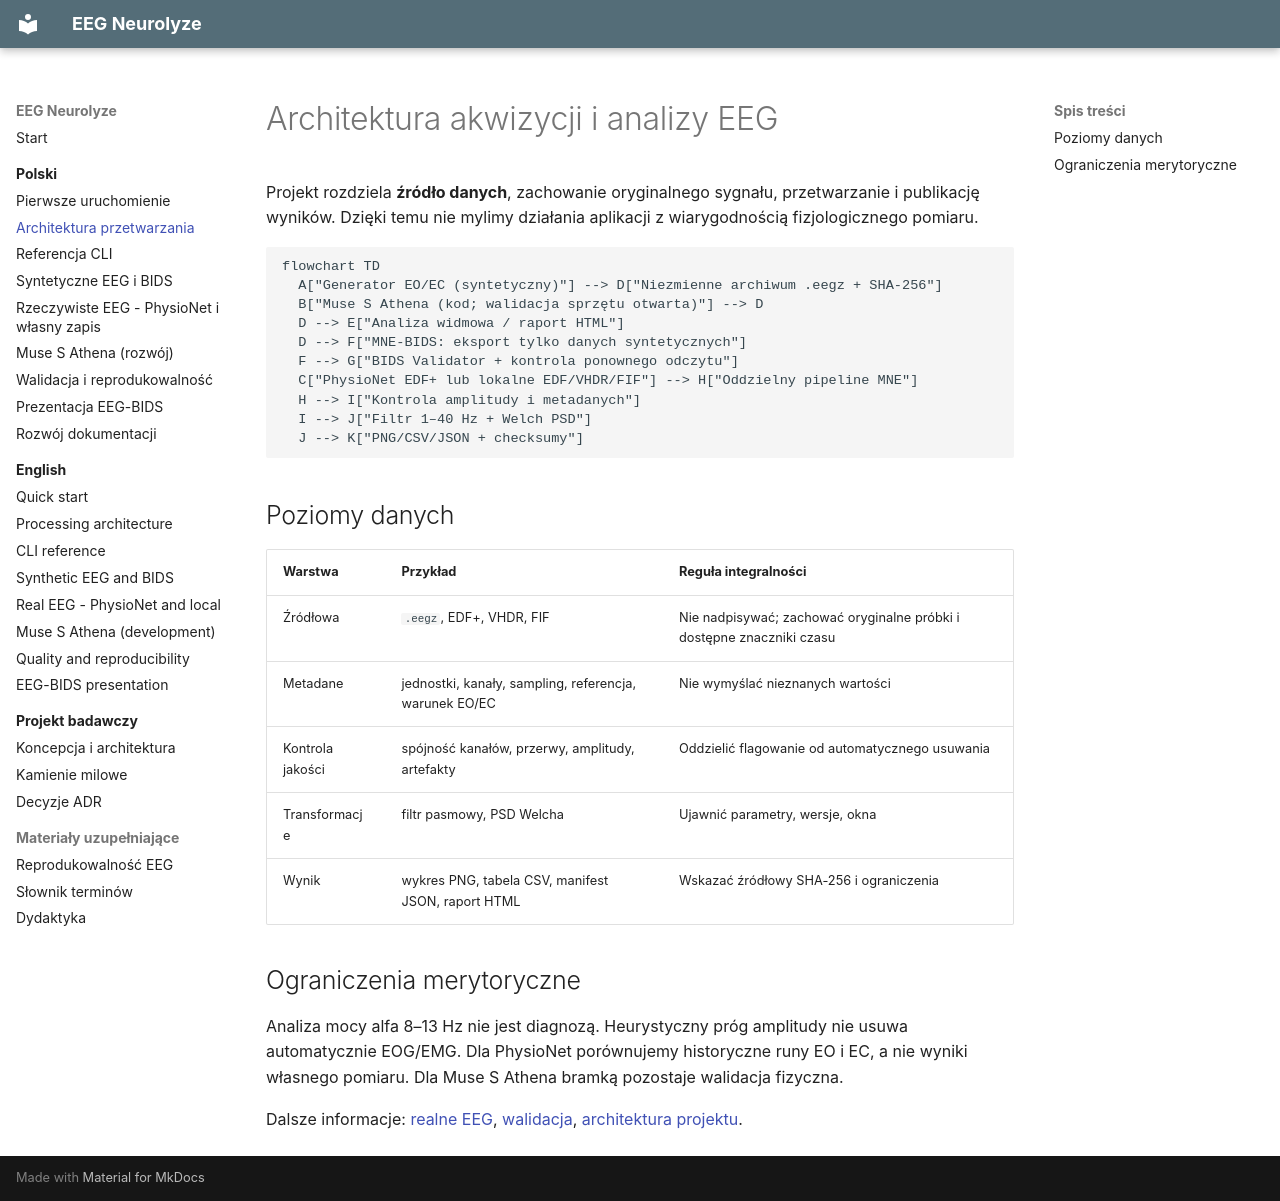

repository: MatPomGit/eeg-neurolyze · page: pl/workflow/index.html · generator: mkdocs

# Architektura akwizycji i analizy EEG

Projekt rozdziela **źródło danych**, zachowanie oryginalnego sygnału, przetwarzanie i publikację wyników. Dzięki temu nie mylimy działania aplikacji z wiarygodnością fizjologicznego pomiaru.

```mermaid
flowchart TD
  A["Generator EO/EC (syntetyczny)"] --> D["Niezmienne archiwum .eegz + SHA-256"]
  B["Muse S Athena (kod; walidacja sprzętu otwarta)"] --> D
  D --> E["Analiza widmowa / raport HTML"]
  D --> F["MNE-BIDS: eksport tylko danych syntetycznych"]
  F --> G["BIDS Validator + kontrola ponownego odczytu"]
  C["PhysioNet EDF+ lub lokalne EDF/VHDR/FIF"] --> H["Oddzielny pipeline MNE"]
  H --> I["Kontrola amplitudy i metadanych"]
  I --> J["Filtr 1–40 Hz + Welch PSD"]
  J --> K["PNG/CSV/JSON + checksumy"]
```

## Poziomy danych

| Warstwa | Przykład | Reguła integralności |
|---|---|---|
| Źródłowa | `.eegz`, EDF+, VHDR, FIF | Nie nadpisywać; zachować oryginalne próbki i dostępne znaczniki czasu |
| Metadane | jednostki, kanały, sampling, referencja, warunek EO/EC | Nie wymyślać nieznanych wartości |
| Kontrola jakości | spójność kanałów, przerwy, amplitudy, artefakty | Oddzielić flagowanie od automatycznego usuwania |
| Transformacje | filtr pasmowy, PSD Welcha | Ujawnić parametry, wersje, okna |
| Wynik | wykres PNG, tabela CSV, manifest JSON, raport HTML | Wskazać źródłowy SHA-256 i ograniczenia |

## Ograniczenia merytoryczne

Analiza mocy alfa 8–13 Hz nie jest diagnozą. Heurystyczny próg amplitudy nie usuwa automatycznie EOG/EMG. Dla PhysioNet porównujemy historyczne runy EO i EC, a nie wyniki własnego pomiaru. Dla Muse S Athena bramką pozostaje walidacja fizyczna.

Dalsze informacje: [realne EEG](real-eeg.md), [walidacja](quality.md), [architektura projektu](../architecture/PROJECT-CONCEPT.md).
